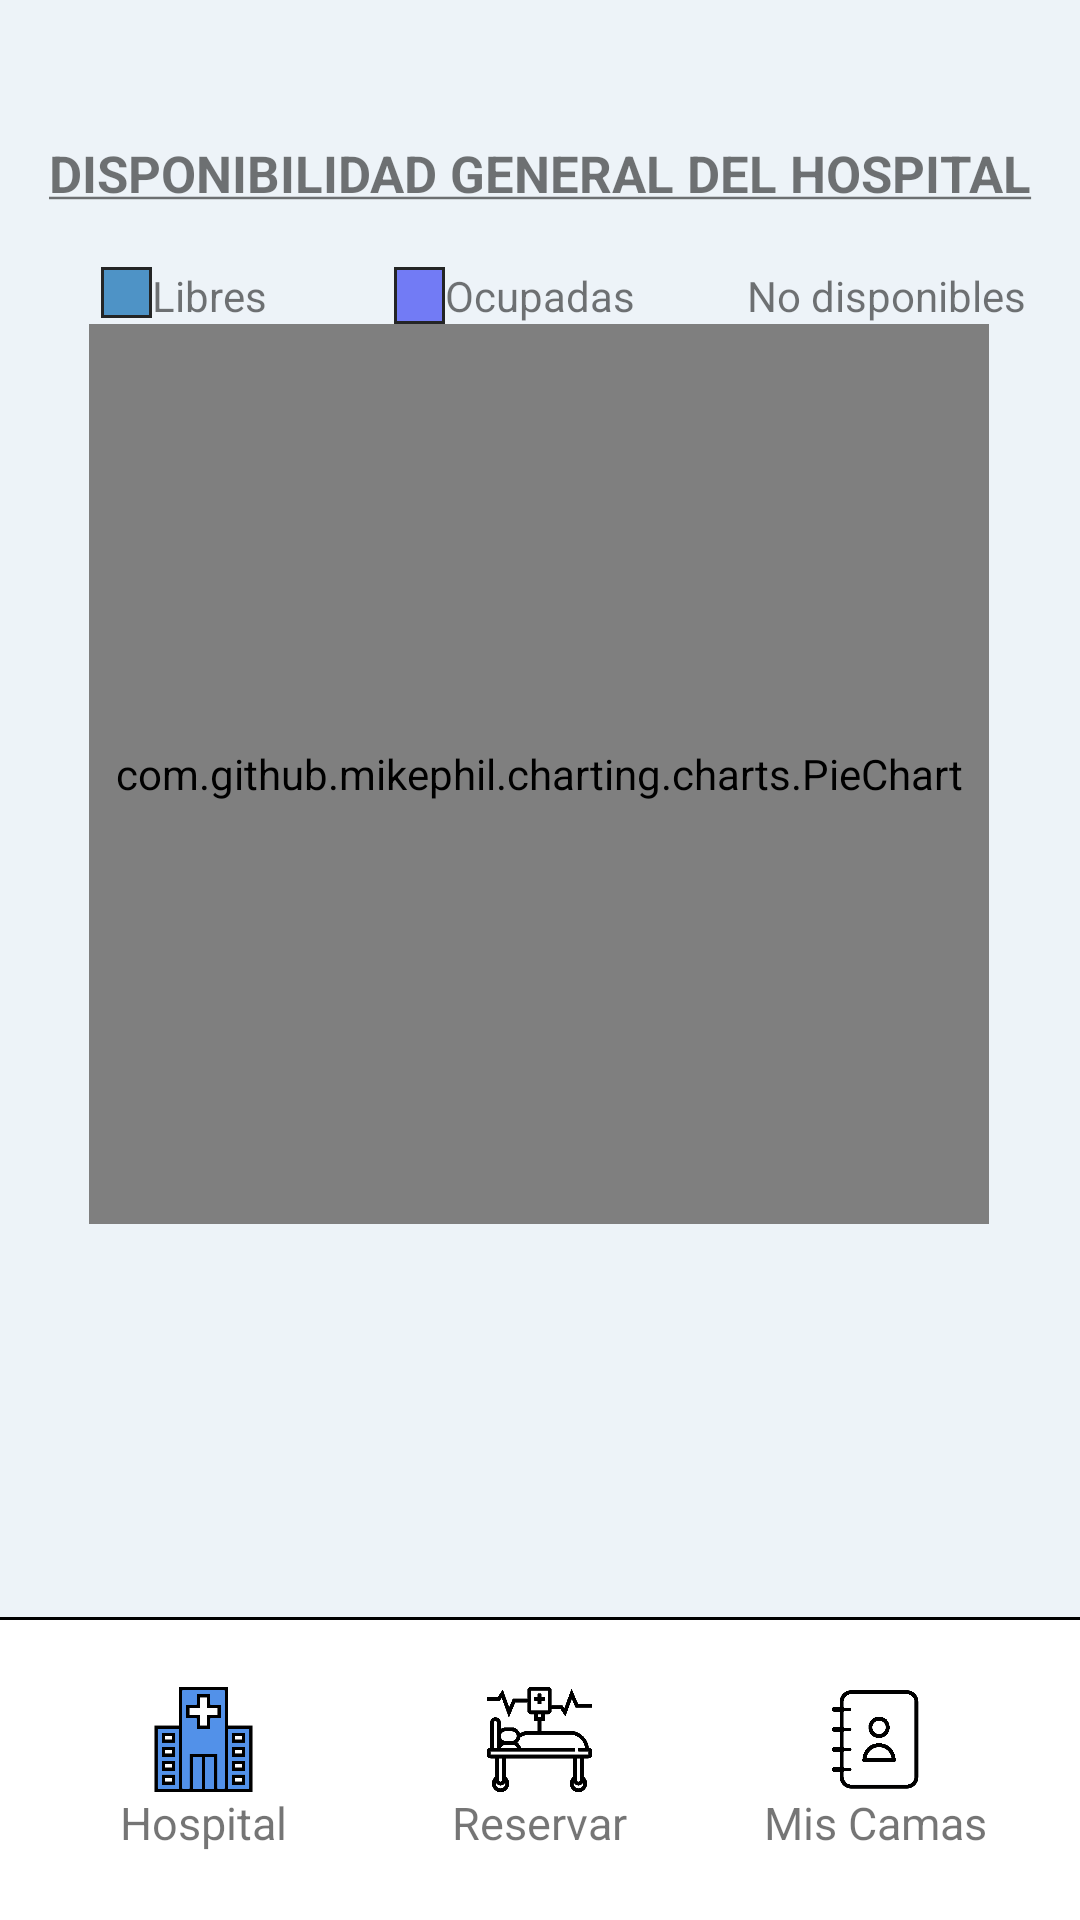

This screen was rendered from an Android layout file. Write that file and the resources it references.
<!-- AndroidManifest.xml: application theme AppTheme -->
<!-- res/layout/activityhospitalbarras.xml -->
<?xml version="1.0" encoding="utf-8"?>
<androidx.constraintlayout.widget.ConstraintLayout xmlns:android="http://schemas.android.com/apk/res/android"
    xmlns:app="http://schemas.android.com/apk/res-auto"
    xmlns:tools="http://schemas.android.com/tools"
    android:layout_width="match_parent"
    android:layout_height="match_parent"
    android:background="@android:color/white"
    tools:context=".MiHospital">

    <View
        style="@style/gradiente_login"
        android:layout_width="0dp"
        android:layout_height="0dp"
        app:layout_constraintBottom_toBottomOf="parent"
        app:layout_constraintEnd_toEndOf="parent"
        app:layout_constraintStart_toStartOf="parent"
        app:layout_constraintTop_toTopOf="parent" />

    <LinearLayout
        android:id="@+id/linearLayout2"
        android:layout_width="413dp"
        android:layout_height="89dp"
        android:layout_marginTop="200dp"
        android:layout_marginBottom="557dp"
        android:gravity="center_horizontal"

        android:orientation="horizontal"
        app:layout_constraintBottom_toTopOf="@+id/view2"
        app:layout_constraintEnd_toEndOf="parent"
        app:layout_constraintStart_toStartOf="parent"
        app:layout_constraintTop_toTopOf="parent">

        <LinearLayout
            style="@style/recuadro_miHospital"
            android:layout_width="110dp"
            android:layout_height="73dp"
            android:gravity="center_horizontal"
            android:orientation="vertical">

            <TextView
                android:id="@+id/lbl_textoCamasUrgencia"
                android:layout_width="wrap_content"
                android:layout_height="wrap_content"
                android:layout_marginTop="20dp"
                android:text="Camas Urgencia"
                app:layout_constraintStart_toStartOf="parent"
                app:layout_constraintTop_toTopOf="parent" />

            <TextView
                android:id="@+id/lbl_numCamasUrgencia"
                android:layout_width="wrap_content"
                android:layout_height="wrap_content"

                android:text="500"

                app:layout_constraintStart_toStartOf="parent"
                app:layout_constraintTop_toBottomOf="@+id/lbl_textoCamasUrgencia" />

        </LinearLayout>

        
        <LinearLayout
            style="@style/recuadro_miHospital"
            android:layout_width="110dp"
            android:layout_height="73dp"
            android:layout_marginLeft="8dp"
            android:layout_marginRight="8dp"
            android:gravity="center_horizontal"
            android:orientation="vertical">

            <TextView
                android:id="@+id/lbl_textoCamasUcis"
                android:layout_width="wrap_content"
                android:layout_height="wrap_content"
                android:layout_marginTop="20dp"
                android:text="Camas UCIS"
                app:layout_constraintStart_toStartOf="parent"
                app:layout_constraintTop_toTopOf="parent" />

            <TextView
                android:id="@+id/lbl_numCamasUcis"
                android:layout_width="wrap_content"
                android:layout_height="wrap_content"

                android:layout_marginTop="2dp"
                android:text="200"></TextView>


        </LinearLayout>

        <LinearLayout
            style="@style/recuadro_miHospital"
            android:layout_width="110dp"
            android:layout_height="73dp"
            android:gravity="center_horizontal"
            android:orientation="vertical">

            <TextView
                android:id="@+id/lbl_textoCamasPlanta"
                android:layout_width="wrap_content"
                android:layout_height="wrap_content"
                android:layout_marginTop="20dp"
                android:text="Camas de Planta"
                app:layout_constraintEnd_toEndOf="parent"
                app:layout_constraintTop_toTopOf="parent" />


            <TextView
                android:id="@+id/lbl_numCamasPlanta"
                android:layout_width="wrap_content"
                android:layout_height="wrap_content"

                android:text="700"
                app:layout_constraintStart_toEndOf="@+id/lbl_numCamasUcis"
                app:layout_constraintTop_toBottomOf="@+id/lbl_textoCamasPlanta" />


        </LinearLayout>
    </LinearLayout>


    <com.github.mikephil.charting.charts.PieChart
        android:id="@+id/grafico_circulo"
        android:layout_width="300dp"
        android:layout_height="300dp"
        app:layout_constraintBottom_toTopOf="@+id/menu_abajo_reservar"
        app:layout_constraintEnd_toEndOf="parent"
        app:layout_constraintHorizontal_bias="0.495"
        app:layout_constraintStart_toStartOf="parent"
        app:layout_constraintTop_toBottomOf="@+id/lbocupadas"
        app:layout_constraintVertical_bias="0.0" />

    <View
        android:id="@+id/view2"
        style="@style/linea_menu_abajo"
        app:layout_constraintBottom_toTopOf="@+id/menu_abajo_reservar"
        app:layout_constraintEnd_toEndOf="parent"
        app:layout_constraintStart_toStartOf="parent" />

    <TextView
        android:id="@+id/lbl_disponibilidadHospitales"
        android:layout_width="wrap_content"
        android:layout_height="wrap_content"
        android:gravity="center"


        android:text="@string/disponibilidad_general_de_hospitales"
        android:textSize="17dp"
        android:textStyle="bold"
        app:layout_constraintEnd_toEndOf="parent"
        app:layout_constraintStart_toStartOf="parent"
        app:layout_constraintTop_toBottomOf="@+id/linearLayout2" />

    <LinearLayout
        android:id="@+id/menu_abajo_reservar"
        style="@style/fondo_menu_abajo"
        app:layout_constraintBottom_toBottomOf="parent"
        app:layout_constraintEnd_toEndOf="parent"
        app:layout_constraintStart_toStartOf="parent">

        <LinearLayout
            android:id="@+id/btnHospitalHospital"
            android:layout_width="80dp"
            android:layout_height="wrap_content"
            android:gravity="center_horizontal"
            android:orientation="vertical">

            <ImageView
                android:layout_width="35dp"
                android:layout_height="35dp"
                android:src="@drawable/healthblue" />

            <TextView
                android:layout_width="wrap_content"
                android:layout_height="wrap_content"
                android:text="@string/hospital"
                android:textSize="15dp" />

        </LinearLayout>

        <LinearLayout
            android:id="@+id/btnReservarHospital"
            android:layout_width="80dp"
            android:layout_height="wrap_content"
            android:layout_marginLeft="32dp"
            android:layout_marginRight="32dp"
            android:gravity="center_horizontal"
            android:orientation="vertical">

            <ImageView
                android:layout_width="35dp"
                android:layout_height="35dp"
                android:src="@drawable/patient" />

            <TextView
                android:layout_width="wrap_content"
                android:layout_height="wrap_content"
                android:text="@string/reserva"
                android:textSize="15dp" />

        </LinearLayout>

        <LinearLayout
            android:id="@+id/btnMisCamasHospital"
            android:layout_width="80dp"
            android:layout_height="wrap_content"
            android:gravity="center_horizontal"
            android:orientation="vertical">

            <ImageView
                android:layout_width="35dp"
                android:layout_height="35dp"
                android:src="@drawable/miscamas_icono_blanco" />

            <TextView
                android:layout_width="wrap_content"
                android:layout_height="wrap_content"
                android:text="@string/misCamas"
                android:textSize="15dp" />

        </LinearLayout>
    </LinearLayout>

    <TextView
        android:id="@+id/lblibres"
        android:layout_width="45dp"
        android:layout_height="17dp"
        android:layout_marginTop="20dp"

        android:text="Libres"
        app:layout_constraintEnd_toEndOf="parent"
        app:layout_constraintHorizontal_bias="0.161"
        app:layout_constraintStart_toStartOf="parent"
        app:layout_constraintTop_toBottomOf="@+id/lbl_disponibilidadHospitales" />

    <View
        android:id="@+id/colorgrafico1"
        style="@style/colorgrafico"
        android:layout_width="17dp"
        android:layout_height="17dp"
        android:layout_marginTop="20dp"

        android:elevation="0dp"
        android:paddingTop="40dp"
        android:paddingBottom="32dp"
        app:layout_constraintEnd_toStartOf="@+id/lblibres"
        app:layout_constraintHorizontal_bias="1.0"
        app:layout_constraintStart_toStartOf="parent"
        app:layout_constraintTop_toBottomOf="@+id/lbl_disponibilidadHospitales" />

    <View
        android:id="@+id/colorgrafico2"
        style="@style/colorgrafico2"
        android:layout_width="17dp"
        android:layout_height="19dp"
        android:layout_marginTop="20dp"
        android:elevation="0dp"

        android:paddingTop="40dp"
        android:paddingBottom="32dp"
        app:layout_constraintEnd_toStartOf="@+id/lbocupadas"
        app:layout_constraintHorizontal_bias="1.0"
        app:layout_constraintStart_toStartOf="parent"
        app:layout_constraintTop_toBottomOf="@+id/lbl_disponibilidadHospitales" />

    <View
        android:id="@+id/colorgrafico3"
        style="@style/colorgrafico3"
        android:layout_width="17dp"
        android:layout_height="19dp"
        android:layout_marginStart="280dp"
        android:layout_marginTop="20dp"
        android:layout_marginEnd="1dp"
        android:elevation="0dp"
        android:paddingTop="40dp"
        android:paddingBottom="32dp"
        app:layout_constraintEnd_toStartOf="@+id/lbdisponible"
        app:layout_constraintHorizontal_bias="1.0"
        app:layout_constraintStart_toStartOf="parent"
        app:layout_constraintTop_toBottomOf="@+id/lbl_disponibilidadHospitales" />

    <TextView
        android:id="@+id/lbocupadas"
        android:layout_width="wrap_content"
        android:layout_height="wrap_content"
        android:layout_marginTop="20dp"
        android:text="Ocupadas"
        app:layout_constraintEnd_toEndOf="parent"
        app:layout_constraintStart_toStartOf="parent"
        app:layout_constraintTop_toBottomOf="@+id/lbl_disponibilidadHospitales" />

    <TextView
        android:id="@+id/lbdisponible"
        android:layout_width="wrap_content"
        android:layout_height="wrap_content"
        android:layout_marginTop="20dp"
        android:text="No disponibles"
        app:layout_constraintEnd_toEndOf="parent"
        app:layout_constraintHorizontal_bias="0.933"
        app:layout_constraintStart_toStartOf="parent"
        app:layout_constraintTop_toBottomOf="@+id/lbl_disponibilidadHospitales" />

</androidx.constraintlayout.widget.ConstraintLayout>
<!-- resources referenced by this layout -->
<resources>
  <!-- drawable healthblue: png bitmap (drawable, 4292 bytes) -->
  <!-- drawable miscamas_icono_blanco: png bitmap (drawable, 9166 bytes) -->
  <!-- drawable patient: png bitmap (drawable, 8604 bytes) -->
  <string name="disponibilidad_general_de_hospitales"><u>DISPONIBILIDAD GENERAL DEL HOSPITAL</u></string>
  <string name="hospital">Hospital</string>
  <string name="misCamas">Mis Camas</string>
  <string name="reserva">Reservar</string>
  <style name="colorgrafico">
          <item name="android:background">@drawable/colorgrafico1</item>
          <item name="android:alpha">0.85</item>
          <item name="android:layout_width">320dp</item>
      </style>
  <style name="colorgrafico2">
          <item name="android:background">@drawable/colorgrafico2</item>
          <item name="android:alpha">0.85</item>
          <item name="android:layout_width">320dp</item>
      </style>
  <style name="colorgrafico3">
          <item name="android:background">@drawable/colorgrafico3</item>
          <item name="android:alpha">0.85</item>
      </style>
  <style name="fondo_menu_abajo">
          <item name="android:layout_width">match_parent</item>
          <item name="android:layout_height">100dp</item>
          <item name="android:background">@android:color/white</item>
          <item name="android:gravity">center</item>
          <item name="android:orientation">horizontal</item>
      </style>
  <style name="gradiente_login">
          <item name="android:background">#C4DAEA</item>
          <item name="android:alpha">0.3</item>
      </style>
  <style name="linea_menu_abajo">
          <item name="android:layout_width">match_parent</item>
          <item name="android:layout_height">1dp</item>
          <item name="android:background">@android:color/black</item>
      </style>
  <style name="recuadro_miHospital">
          <item name="android:background">@drawable/cuadradoventanahospital</item>
          <item name="android:alpha">0.85</item>
          <item name="android:layout_width">320dp</item>
      </style>
  <style name="AppTheme" parent="Theme.AppCompat.Light.DarkActionBar">
          
          <item name="colorPrimary">@color/colorPrimary</item>
          <item name="colorPrimaryDark">@color/colorPrimaryDark</item>
          <item name="colorAccent">@color/colorAccent</item>
      </style>
  <!-- drawable colorgrafico1 (drawable) -->
  <?xml version="1.0" encoding="utf-8"?>
  <shape xmlns:android="http://schemas.android.com/apk/res/android">
      <solid android:color="#3282BE" />
  
      <stroke android:color="@android:color/black"
          android:width="1dp"/>
  
  </shape>
  <!-- drawable colorgrafico2 (drawable) -->
  <?xml version="1.0" encoding="utf-8"?>
  <shape xmlns:android="http://schemas.android.com/apk/res/android">
      <solid android:color="#5C66F5" />
  
      <stroke android:color="@android:color/black"
          android:width="1dp"/>
  
  </shape>
  <!-- drawable colorgrafico3 (drawable) -->
  <?xml version="1.0" encoding="utf-8"?>
  <shape xmlns:android="http://schemas.android.com/apk/res/android">
      <solid android:color="#4FA1FF" />
  
      <stroke android:color="@android:color/black"
          android:width="1dp"/>
  
  </shape>
  <!-- drawable cuadradoventanahospital (drawable) -->
  <?xml version="1.0" encoding="utf-8"?>
  <shape xmlns:android="http://schemas.android.com/apk/res/android">
  
  <corners android:radius="3dp" />
  <stroke
  android:width="0.8dp"
  android:color="@android:color/black" />
  </shape>
  <color name="colorPrimary">#0B33FC</color>
  <color name="colorPrimaryDark">#3700B3</color>
  <color name="colorAccent">#03DAC5</color>
</resources>
